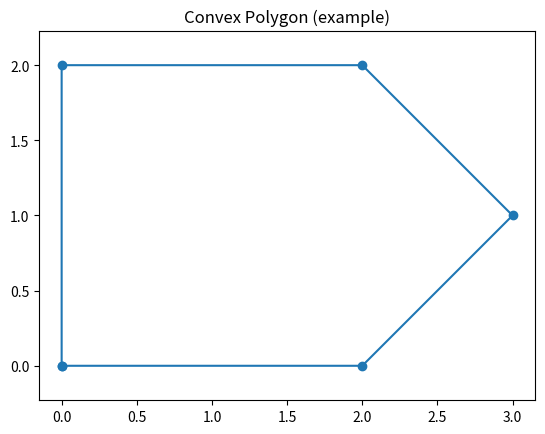

Generate this figure with matplotlib:
def triangulation(points):
    def d2(a,b): return (a[0]-b[0])**2+(a[1]-b[1])**2
    def tri(i,j,k): 
        a,b,c=points[i],points[j],points[k]
        return d2(a,b)+d2(b,c)+d2(c,a)
    n=len(points); dp=[[0]*n for _ in range(n)]; choice=[[None]*n for _ in range(n)]
    for L in range(3, n+1):
        for i in range(n-L+1):
            j=i+L-1; best=float('inf'); pick=None
            for k in range(i+1,j):
                cost=dp[i][k]+dp[k][j]+tri(i,k,j)
                if cost<best: best=cost; pick=k
            dp[i][j]=best; choice[i][j]=pick
    return dp[0][n-1], choice

points=[(0,0),(2,0),(3,1),(2,2),(0,2)]
cost, choice = triangulation(points); print("Cost:", cost)


import matplotlib.pyplot as plt
points=[(0,0),(2,0),(3,1),(2,2),(0,2)]
xs=[p[0] for p in points]+[points[0][0]]
ys=[p[1] for p in points]+[points[0][1]]
plt.plot(xs, ys, marker='o')
plt.title("Convex Polygon (example)")
plt.axis('equal'); plt.show()
